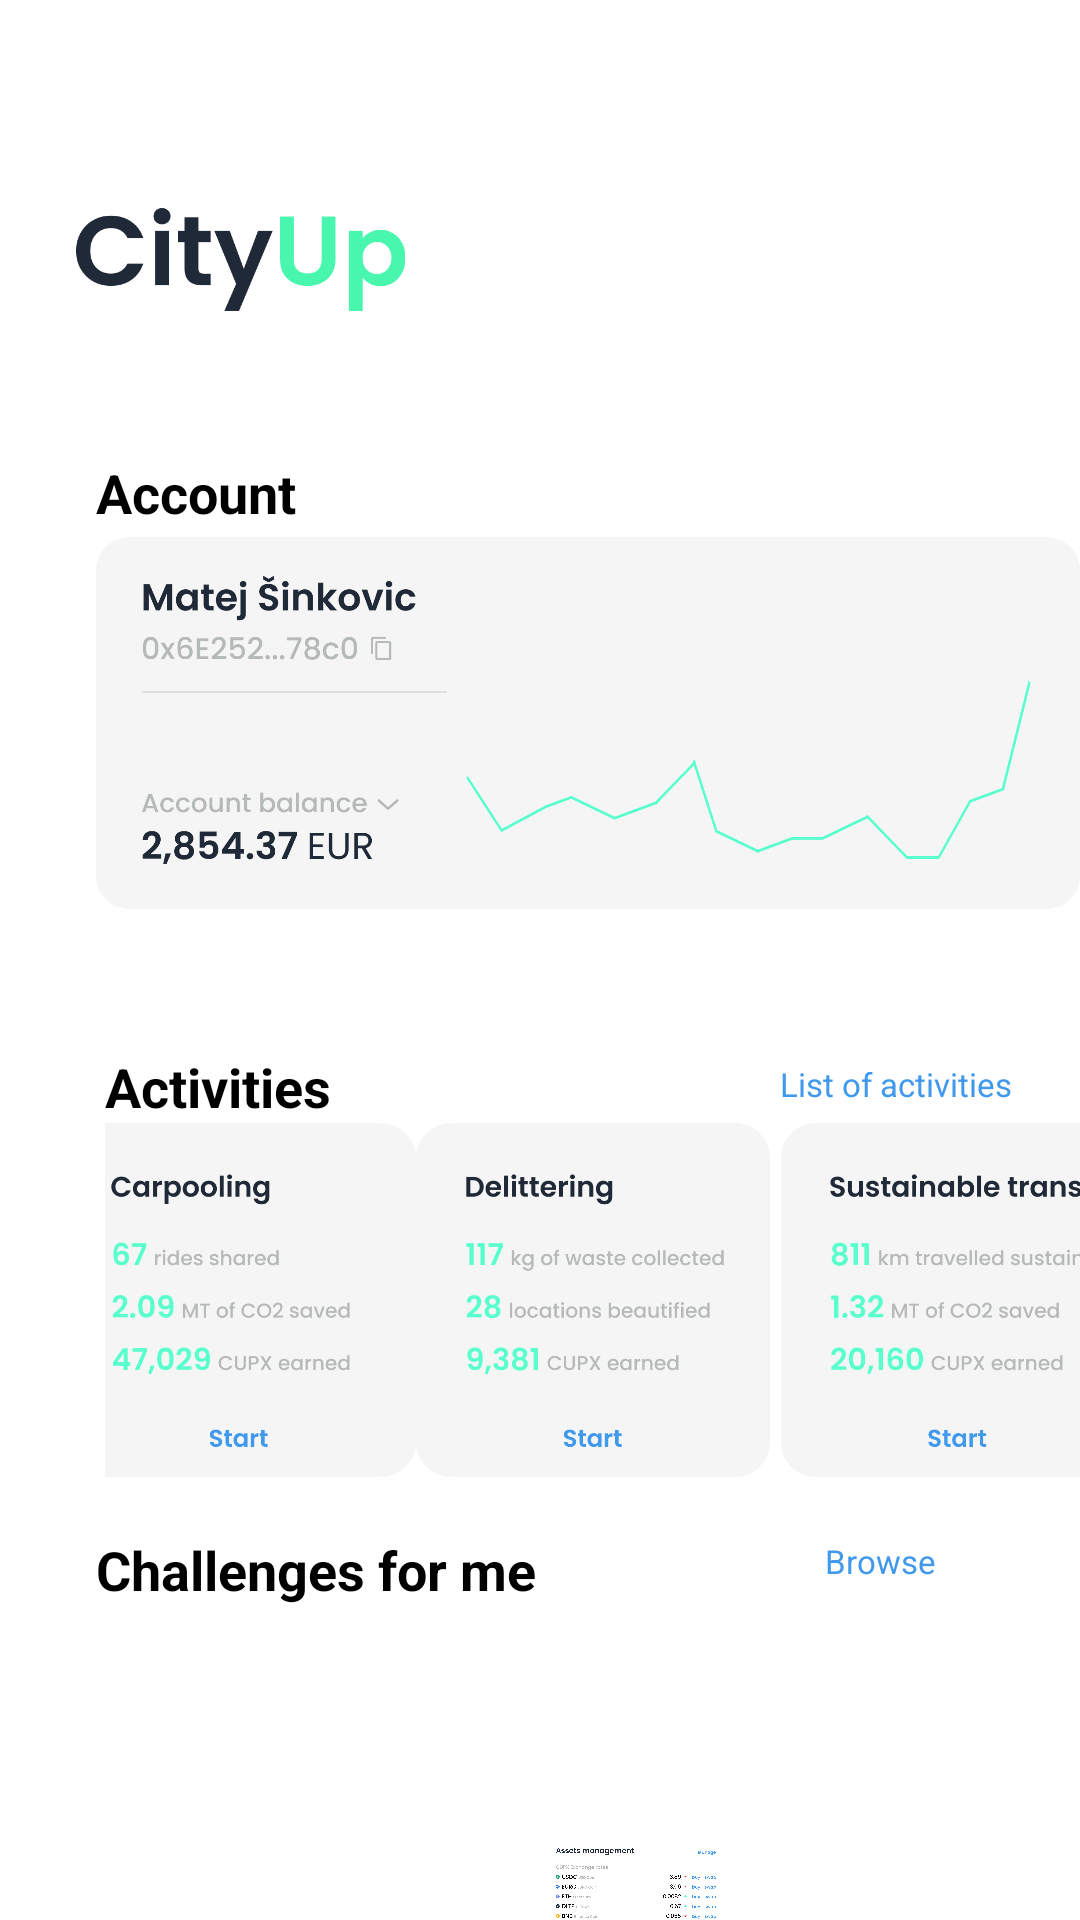

This screen was rendered from an Android layout file. Write that file and the resources it references.
<!-- AndroidManifest.xml: application theme Theme.MyLoginApp -->
<!-- res/layout/activity_main.xml -->
<?xml version="1.0" encoding="utf-8"?>
<RelativeLayout xmlns:android="http://schemas.android.com/apk/res/android"
    xmlns:app="http://schemas.android.com/apk/res-auto"
    xmlns:tools="http://schemas.android.com/tools"
    android:layout_width="match_parent"
    android:layout_height="match_parent"
    tools:context=".MainActivity">

    <ImageView
        android:layout_width="110dp"
        android:layout_height="49dp"
        android:src="@drawable/label"
        android:layout_marginStart="25dp"
        android:layout_marginTop="62dp"
        android:contentDescription="@string/label_icon"
        />

    <ImageView
        android:layout_width="20dp"
        android:layout_height="20dp"
        android:src="@drawable/img"
        android:layout_marginTop="76dp"
        android:layout_marginStart="370dp"
        android:contentDescription="@string/label_icon"
        />

    <FrameLayout
        android:layout_width="342dp"
        android:layout_height="178dp"
        android:layout_marginStart="32dp"
        android:layout_marginTop="152dp">


            <TextView
                android:layout_width="wrap_content"
                android:layout_height="wrap_content"
                android:text="@string/account"
                android:textStyle="bold"
                android:textSize="18sp"
                />

            <ImageView
                android:layout_width="wrap_content"
                android:layout_height="wrap_content"
                android:src="@drawable/profileinfo"
                android:contentDescription="@string/label_icon"
                />

    </FrameLayout>

    <FrameLayout
        android:layout_width="1000dp"
        android:layout_height="wrap_content"
        android:layout_marginStart="35dp"
        android:layout_marginTop="350dp">

        <androidx.constraintlayout.widget.ConstraintLayout
            android:layout_width="match_parent"
            android:layout_height="match_parent">

            <TextView
                android:id="@+id/activitiesText"
                android:layout_width="wrap_content"
                android:layout_height="wrap_content"
                android:text="@string/activities"
                android:textStyle="bold"
                android:textSize="18sp"
                app:layout_constraintStart_toStartOf="parent"
                app:layout_constraintTop_toTopOf="parent" />

            <Button
                android:id="@+id/activitiesButton"
                android:layout_width="85dp"
                android:layout_height="21dp"
                android:text="@string/list"
                android:background="@drawable/button"
                android:textColor="@color/Blue"
                android:textSize="11sp"
                android:textStyle="normal"
                android:padding="0dp"
                android:layout_marginEnd="15dp"
                android:layout_marginTop="4dp"
                app:layout_constraintEnd_toEndOf="parent"
                app:layout_constraintTop_toTopOf="parent" />

            <ImageView
                android:id="@+id/imageView1"
                android:layout_width="118dp"
                android:layout_height="118dp"
                android:src="@drawable/carpooling"
                app:layout_constraintTop_toBottomOf="@+id/activitiesText"
                app:layout_constraintStart_toStartOf="parent"
                app:layout_constraintEnd_toStartOf="@+id/imageView2"
                android:contentDescription="@string/label_icon"
                />

            <ImageView
                android:id="@+id/imageView2"
                android:layout_width="118dp"
                android:layout_height="118dp"
                android:src="@drawable/delittering"
                app:layout_constraintTop_toBottomOf="@+id/activitiesText"
                app:layout_constraintStart_toEndOf="@+id/imageView1"
                app:layout_constraintEnd_toStartOf="@+id/imageView3"
                android:contentDescription="@string/label_icon"/>

            <ImageView
                android:id="@+id/imageView3"
                android:layout_width="118dp"
                android:layout_height="118dp"
                android:src="@drawable/transport"
                app:layout_constraintTop_toBottomOf="@+id/activitiesText"
                app:layout_constraintStart_toEndOf="@+id/imageView2"
                app:layout_constraintEnd_toEndOf="parent"
                android:contentDescription="@string/label_icon"/>

        </androidx.constraintlayout.widget.ConstraintLayout>
    </FrameLayout>

    <FrameLayout
        android:layout_width="380dp"
        android:layout_height="wrap_content"
        android:layout_marginStart="32dp"
        android:layout_marginTop="511dp">

        <androidx.constraintlayout.widget.ConstraintLayout
            android:layout_width="match_parent"
            android:layout_height="match_parent">

            <TextView
                android:id="@+id/challengeText"
                android:layout_width="wrap_content"
                android:layout_height="wrap_content"
                android:text="@string/challenges"
                android:textStyle="bold"
                android:textSize="18sp"
                app:layout_constraintStart_toStartOf="parent"
                app:layout_constraintTop_toTopOf="parent" />

            <Button
                android:id="@+id/browseButton"
                android:layout_width="85dp"
                android:layout_height="21dp"
                android:text="@string/browse"
                android:background="@drawable/button"
                android:foreground="?android:attr/selectableItemBackground"
                android:textColor="@color/Blue"
                android:textSize="11sp"
                android:textStyle="normal"
                android:padding="0dp"
                android:layout_marginTop="2dp"
                app:layout_constraintEnd_toEndOf="parent"
                app:layout_constraintTop_toTopOf="parent" />

            <ImageView
                android:id="@+id/artView1"
                android:layout_width="118dp"
                android:layout_height="118dp"
                android:src="@drawable/art"
                app:layout_constraintTop_toBottomOf="@+id/challengeText"
                app:layout_constraintStart_toStartOf="parent"
                app:layout_constraintEnd_toStartOf="@+id/helpView2"
                android:contentDescription="@string/label_icon"
                />

            <ImageView
                android:id="@+id/helpView2"
                android:layout_width="118dp"
                android:layout_height="118dp"
                android:src="@drawable/help"
                app:layout_constraintTop_toBottomOf="@+id/challengeText"
                app:layout_constraintStart_toEndOf="@+id/artView1"
                app:layout_constraintEnd_toStartOf="@+id/strideView3"
                android:contentDescription="@string/label_icon"/>

            <ImageView
                android:id="@+id/strideView3"
                android:layout_width="118dp"
                android:layout_height="118dp"
                android:src="@drawable/stride"
                app:layout_constraintTop_toBottomOf="@+id/challengeText"
                app:layout_constraintStart_toEndOf="@+id/helpView2"
                app:layout_constraintEnd_toEndOf="parent"
                android:contentDescription="@string/label_icon"/>

        </androidx.constraintlayout.widget.ConstraintLayout>
    </FrameLayout>

    <FrameLayout
        android:layout_width="370dp"
        android:layout_height="wrap_content"
        android:layout_marginStart="32dp"
        android:layout_marginTop="615dp">



        <ImageView
            android:layout_width="360dp"
            android:layout_height="wrap_content"
            android:src="@drawable/rates"
            android:contentDescription="@string/label_icon"/>

    </FrameLayout>



</RelativeLayout>
<!-- resources referenced by this layout -->
<resources>
  <color name="Blue">#4099EC</color>
  <!-- drawable button (drawable) -->
  <?xml version="1.0" encoding="utf-8"?>
  <selector xmlns:android="http://schemas.android.com/apk/res/android">
      <item android:state_pressed="true">
          <color android:color="@android:color/transparent" />
      </item>
      <item android:color="@android:color/transparent" />
  </selector>
  <!-- drawable carpooling: png bitmap (drawable, 24499 bytes) -->
  <!-- drawable delittering: png bitmap (drawable, 25043 bytes) -->
  <!-- drawable img: png bitmap (drawable, 734 bytes) -->
  <!-- drawable label: png bitmap (drawable, 9016 bytes) -->
  <!-- drawable profileinfo: png bitmap (drawable, 47605 bytes) -->
  <!-- drawable rates: png bitmap (drawable, 105992 bytes) -->
  <!-- drawable transport: png bitmap (drawable, 27409 bytes) -->
  <string name="account">Account</string>
  <string name="activities">Activities</string>
  <string name="browse">Browse</string>
  <string name="challenges">Challenges for me</string>
  <string name="label_icon">Label icon</string>
  <string name="list">List of activities</string>
</resources>
